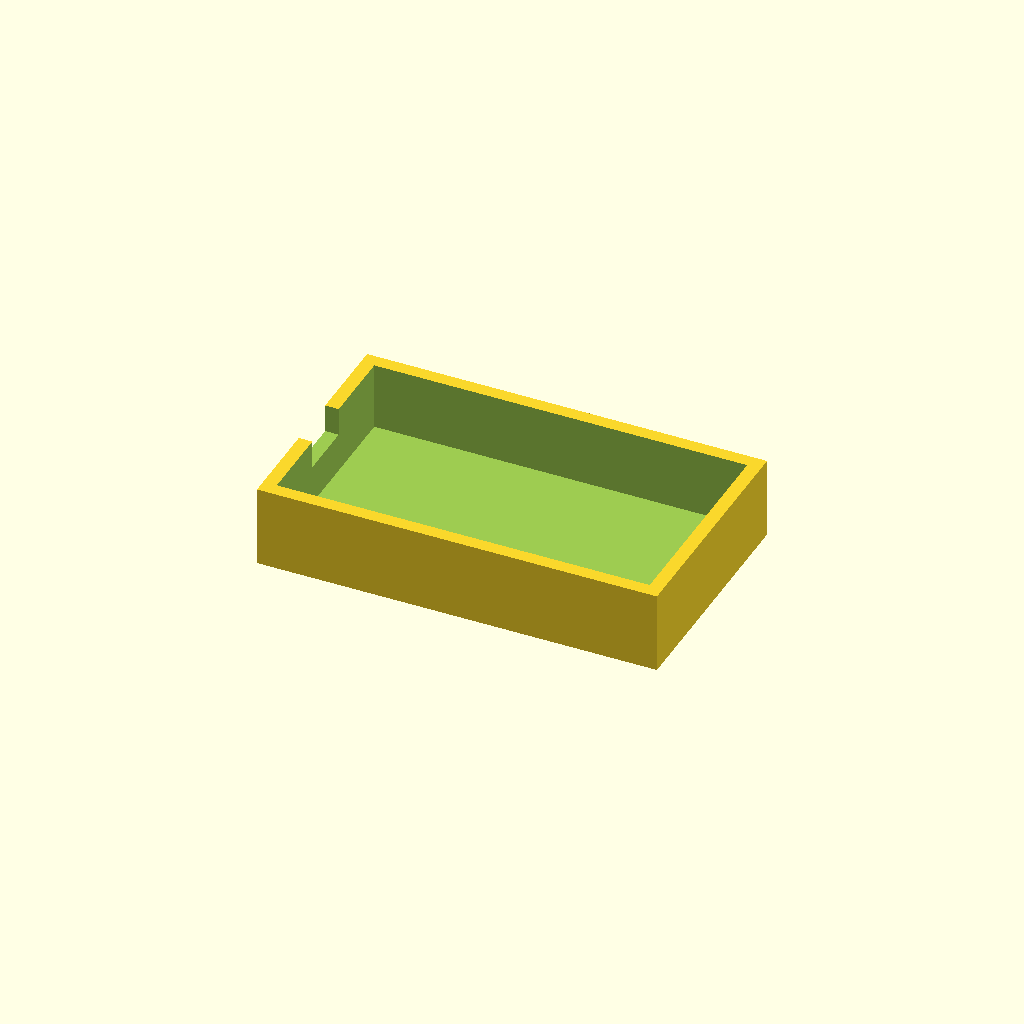
Cell 1: rendered with the file's own defaults.
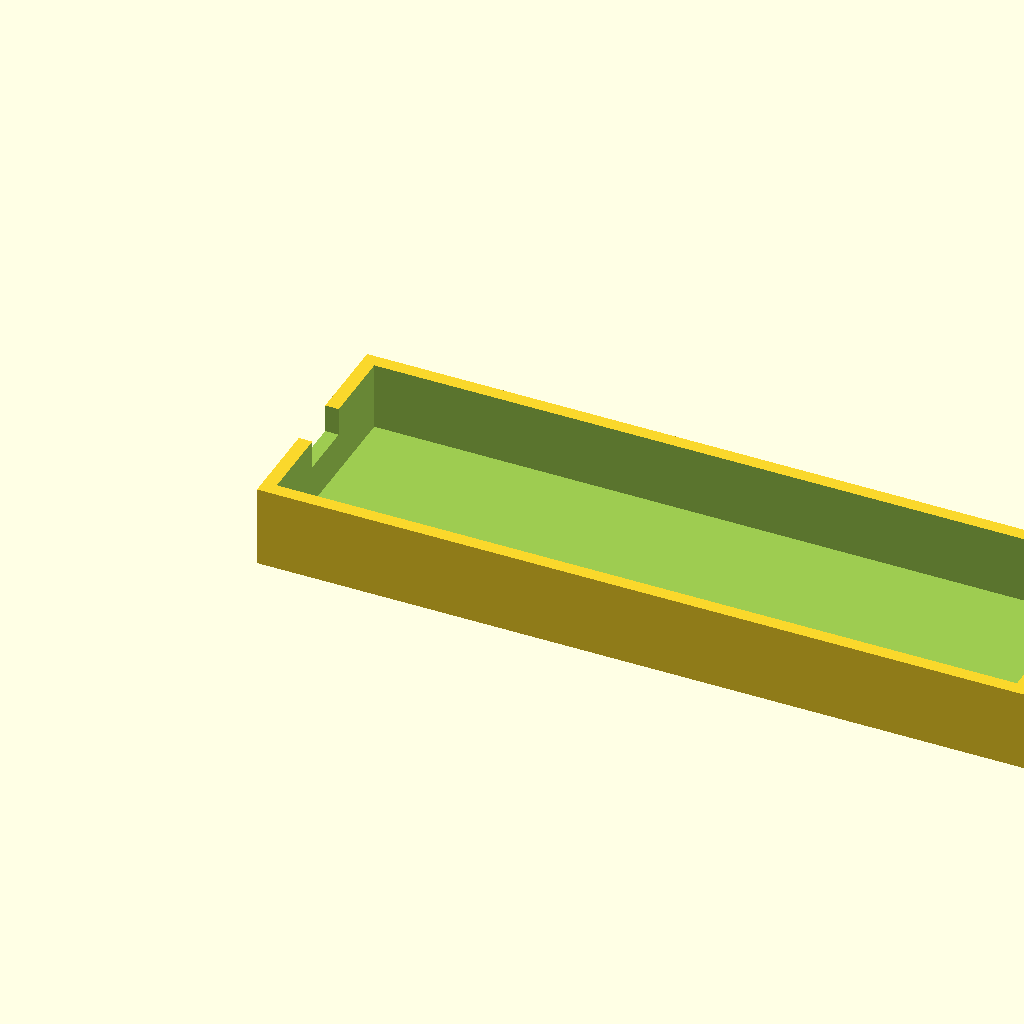
Cell 2: inner_length = 130 (everything else at default).
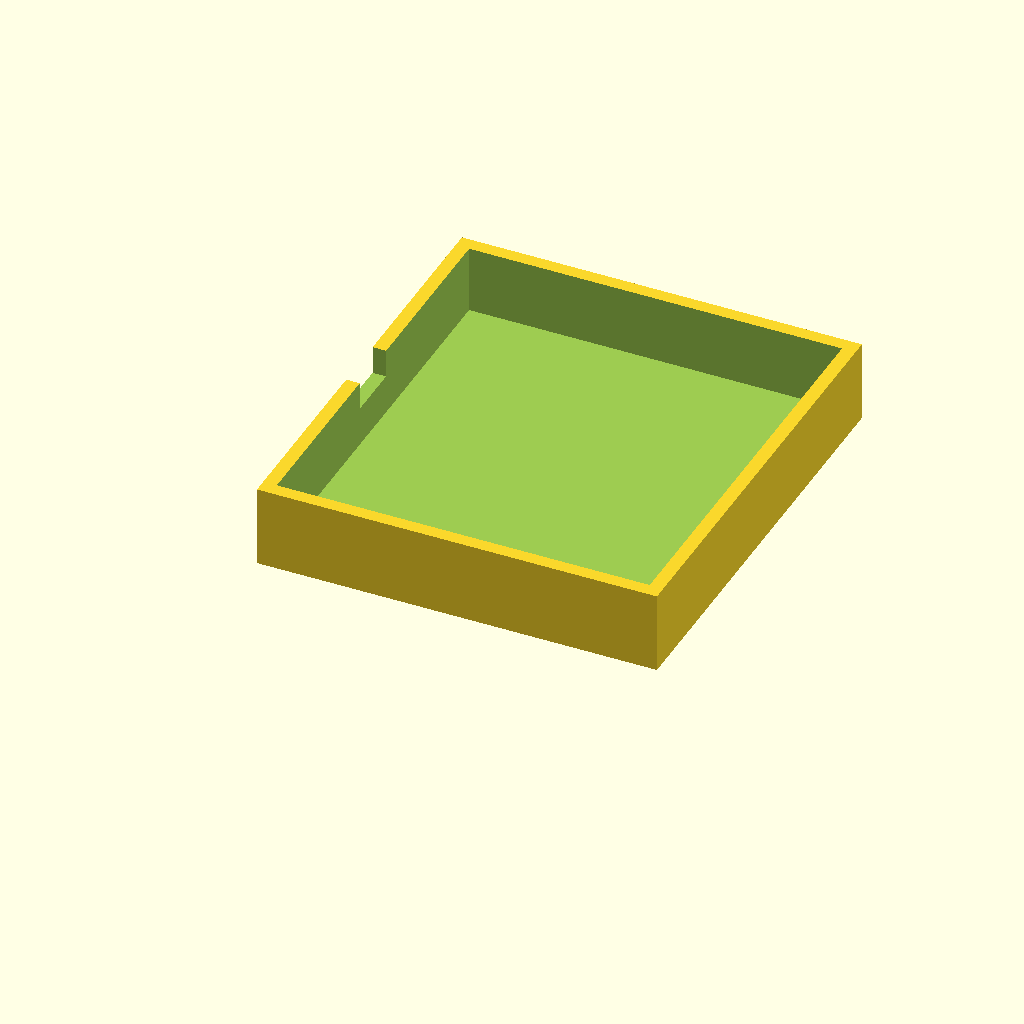
Cell 3: the same model with inner_width = 72.
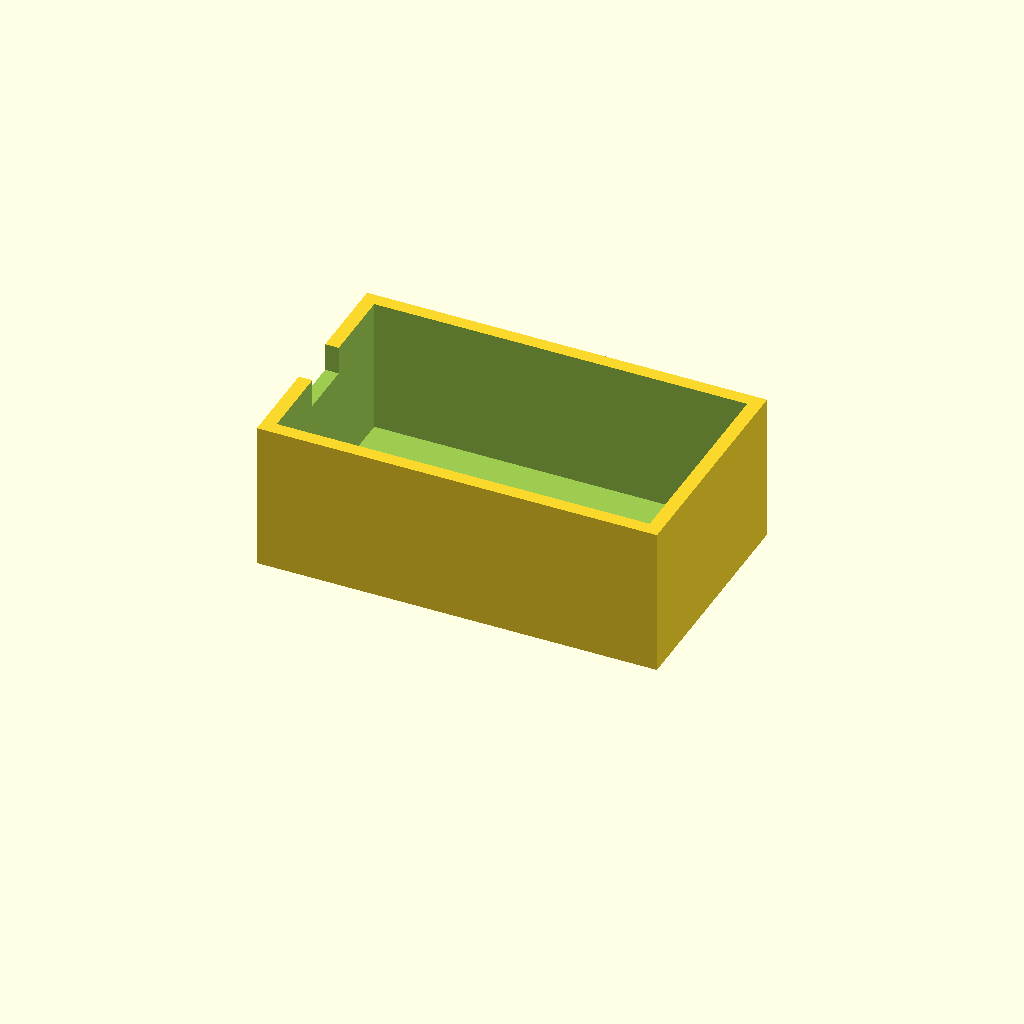
Cell 4: the same model with inner_height = 24.
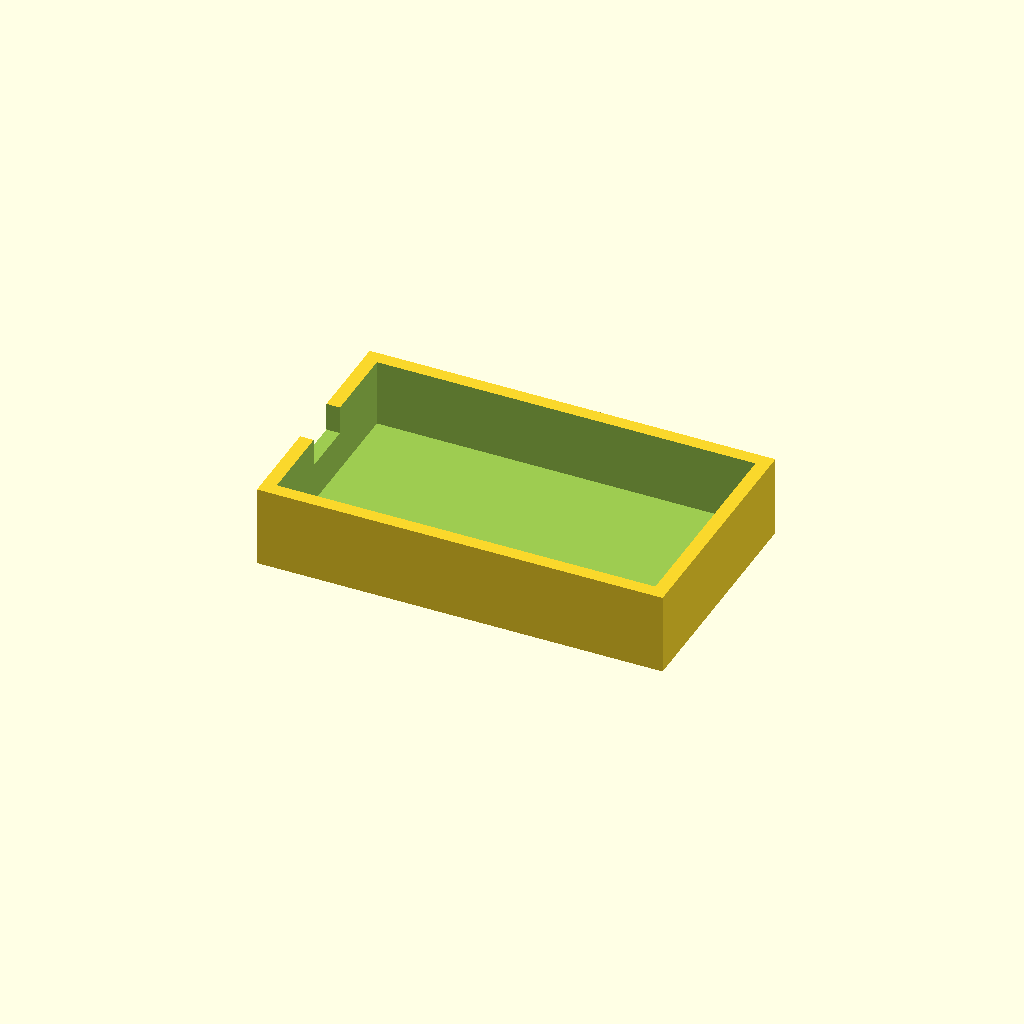
Cell 5: clearance_per_side = 1 (everything else at default).
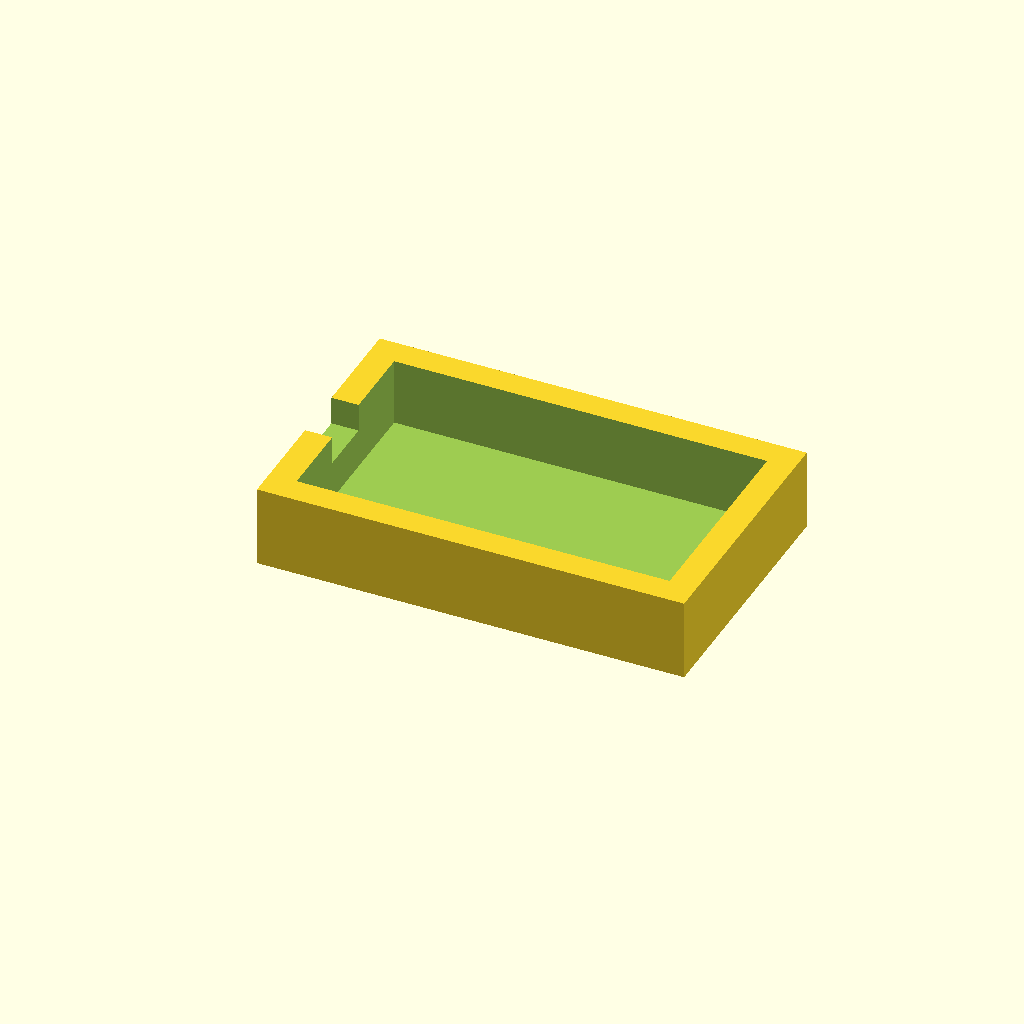
Cell 6 — wall set to 4.8, the other parameters unchanged.
All cells are drawn from one camera (rotation 55°, 0°, 25°, orthographic, colour scheme Cornfield), so only the parameter changes between them.
The OpenSCAD source (cad-and-stl/workshop/models/open-electronics-tray.scad):
// SPDX-License-Identifier: CERN-OHL-P-2.0
// McGruber M3D-002 - open electronics tray (DIGITAL CONCEPT ONLY)
// All dimensions are example values in millimeters, NOT measured hardware.
// Use only for low-voltage, supervised prototype storage; not a rated case.
inner_length = 65;
inner_width = 36;
inner_height = 12;
clearance_per_side = 0.5;
wall = 2.4;
floor_thickness = 2.4;
cable_notch_width = 10;
cable_notch_depth = 5;

assert(inner_length >= 10 && inner_width >= 10 && inner_height >= 5);
assert(clearance_per_side >= 0 && clearance_per_side <= 2);
assert(wall >= 1.6 && floor_thickness >= 1.6);
assert(cable_notch_width > 0 && cable_notch_width < inner_width);
assert(cable_notch_depth > 0 && cable_notch_depth < inner_height);

outer_length = inner_length + 2 * (wall + clearance_per_side);
outer_width = inner_width + 2 * (wall + clearance_per_side);
outer_height = floor_thickness + inner_height;

difference() {
    cube([outer_length, outer_width, outer_height]);
    // The inside is open at the top; this is NOT a weatherproof enclosure.
    translate([wall, wall, floor_thickness])
        cube([inner_length + 2 * clearance_per_side,
              inner_width + 2 * clearance_per_side,
              inner_height + 0.2]);
    // Shallow cable route in the front wall, not a connector-specific cutout.
    translate([-0.1, (outer_width - cable_notch_width) / 2,
               outer_height - cable_notch_depth])
        cube([wall + 0.2, cable_notch_width, cable_notch_depth + 0.2]);
}
Customizer parameters (derived from the source; name, type, default, range or options):
inner_length: number, default 65
inner_width: number, default 36
inner_height: number, default 12
clearance_per_side: number, default 0.5
wall: number, default 2.4
floor_thickness: number, default 2.4
cable_notch_width: number, default 10
cable_notch_depth: number, default 5
